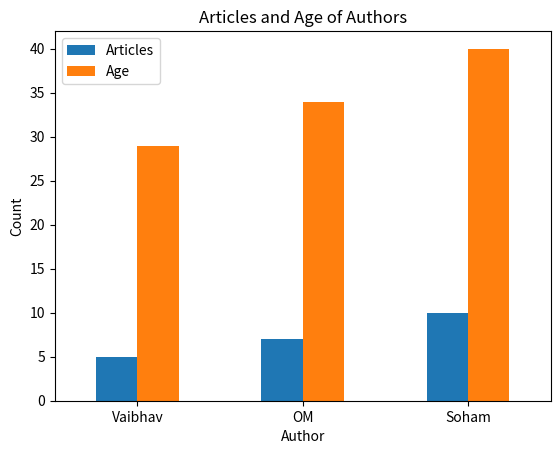

The matplotlib source for this figure:
import pandas as pd
import matplotlib.pyplot as plt

author = ['Vaibhav', 'OM', 'Soham']
article_counts = [5, 7, 10]
age = [29, 34, 40]

author_series = pd.Series(author)
article_series = pd.Series(article_counts)

data = {
    "Author": author_series,
    "Articles": article_series,
    "Age": pd.Series(age)
}
df = pd.DataFrame(data)

print(df)

df.plot.bar(x="Author", y=["Articles", "Age"], rot=0)
plt.xlabel("Author")
plt.ylabel("Count")
plt.title("Articles and Age of Authors")
plt.show()
